Photos from the image-classification dataset "dataset" in the GitHub repository CXLDILEI/deviceNet. Its 4 classes are: fire hydrant pump start button, fire telephone, heat fire detector, smoke fire detector.

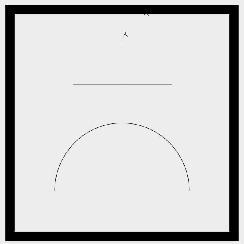
Label: fire hydrant pump start button

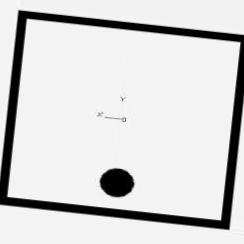
Label: heat fire detector

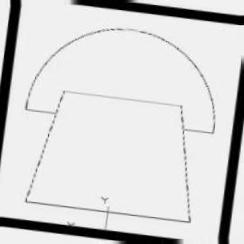
Label: fire telephone

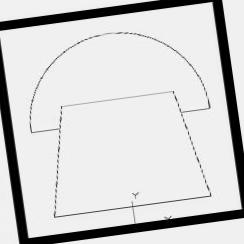
Label: fire telephone

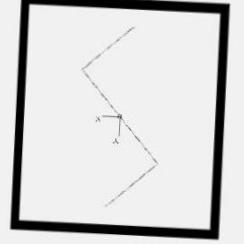
Label: smoke fire detector

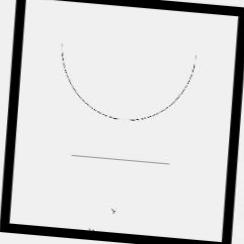
Label: fire hydrant pump start button
